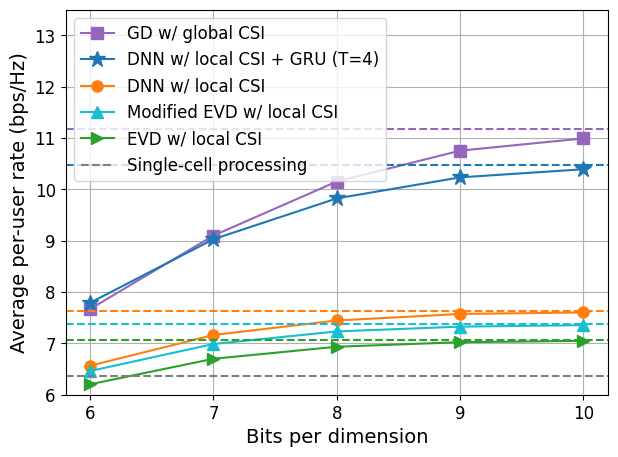

Reproduce this figure in Python.
import matplotlib.pyplot as plt
from scipy.io import loadmat
import numpy as np

Q_bits = [6, 7, 8, 9, 10]

EVD = [6.2038, 6.70009, 6.93455, 7.02354, 7.0498]
EVD_beta = [6.46197, 6.988234, 7.23294, 7.32616, 7.35546]
DNN_local = [6.56507, 7.16389, 7.44603, 7.573009, 7.60278]
GRU_T4 = [7.79263, 9.02981, 9.8242, 10.23388, 10.39213]
global_CSI = [7.67015, 9.10061, 10.15307, 10.75434, 10.99304]


font = {'family': 'Times New Roman',
        'size': 12}
plt.rc('font', **font)
plt.figure(figsize=(7, 5))

plt.plot(Q_bits, global_CSI, color='tab:purple', marker="s", markersize=8, label="GD w/ global CSI")
plt.plot(Q_bits, GRU_T4, color='tab:blue', marker="*", markersize=12, label="DNN w/ local CSI + GRU (T=4)")
plt.plot(Q_bits, DNN_local, color='tab:orange', marker="o", markersize=8, label="DNN w/ local CSI")
plt.plot(Q_bits, EVD_beta, color='tab:cyan', marker="^", markersize=8, label="Modified EVD w/ local CSI")
plt.plot(Q_bits, EVD, color='tab:green', marker=">", markersize=8, label="EVD w/ local CSI")


plt.axhline(y=11.18224, color='tab:purple', linestyle='--')
plt.axhline(y=10.47112, color='tab:blue', linestyle='--')
plt.axhline(y=7.63758, color='tab:orange', linestyle='--')
plt.axhline(y=7.37209, color='tab:cyan', linestyle='--')
plt.axhline(y=7.06561, color='tab:green', linestyle='--')
plt.axhline(y=6.3610, color='tab:gray', linestyle='--', label="Single-cell processing")

plt.xticks(Q_bits)
plt.ylim(6, 13.5)
plt.xlabel("Bits per dimension", fontsize=14)
plt.ylabel("Average per-user rate (bps/Hz)", fontsize=14)
plt.legend()
plt.grid()
plt.savefig("cell19_quant_ul.pdf", format="pdf", bbox_inches="tight")

plt.show()
